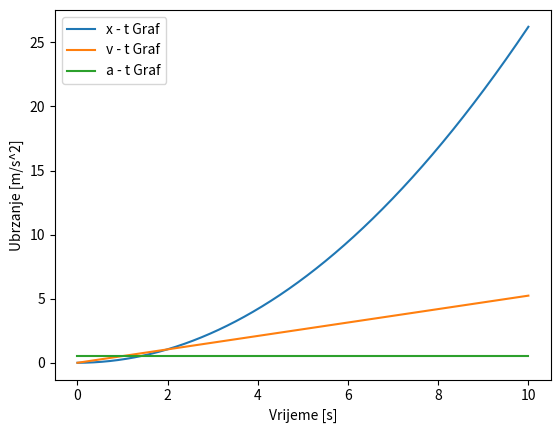

Reproduce this figure in Python.
import matplotlib.pyplot as plt
import numpy as np

def gibanje(F, m, trajanje=10, korak_vremena=0.01):
    a = F / m
    x, v, t = [0], [0], [0]

    for _ in range(int(trajanje / korak_vremena)):
        a_trenutno = a
        v_trenutno = v[-1] + a_trenutno * korak_vremena
        x_trenutno = x[-1] + v_trenutno * korak_vremena

        t.append(t[-1] + korak_vremena)
        v.append(v_trenutno)
        x.append(x_trenutno)

    # Crtanje grafova
    plt.plot(t, x, label='x - t Graf')
    plt.xlabel('Vrijeme [s]')
    plt.ylabel('Položaj [m]')
    plt.legend()
    plt.show()

    plt.plot(t, v, label='v - t Graf')
    plt.xlabel('Vrijeme [s]')
    plt.ylabel('Brzina [m/s]')
    plt.legend()
    plt.show()

    plt.plot(t, [a] * len(t), label='a - t Graf')
    plt.xlabel('Vrijeme [s]')
    plt.ylabel('Ubrzanje [m/s^2]')
    plt.legend()
    plt.show()

# Pozivanje funkcije za jednoliko gibanje
gibanje(33, 63)
